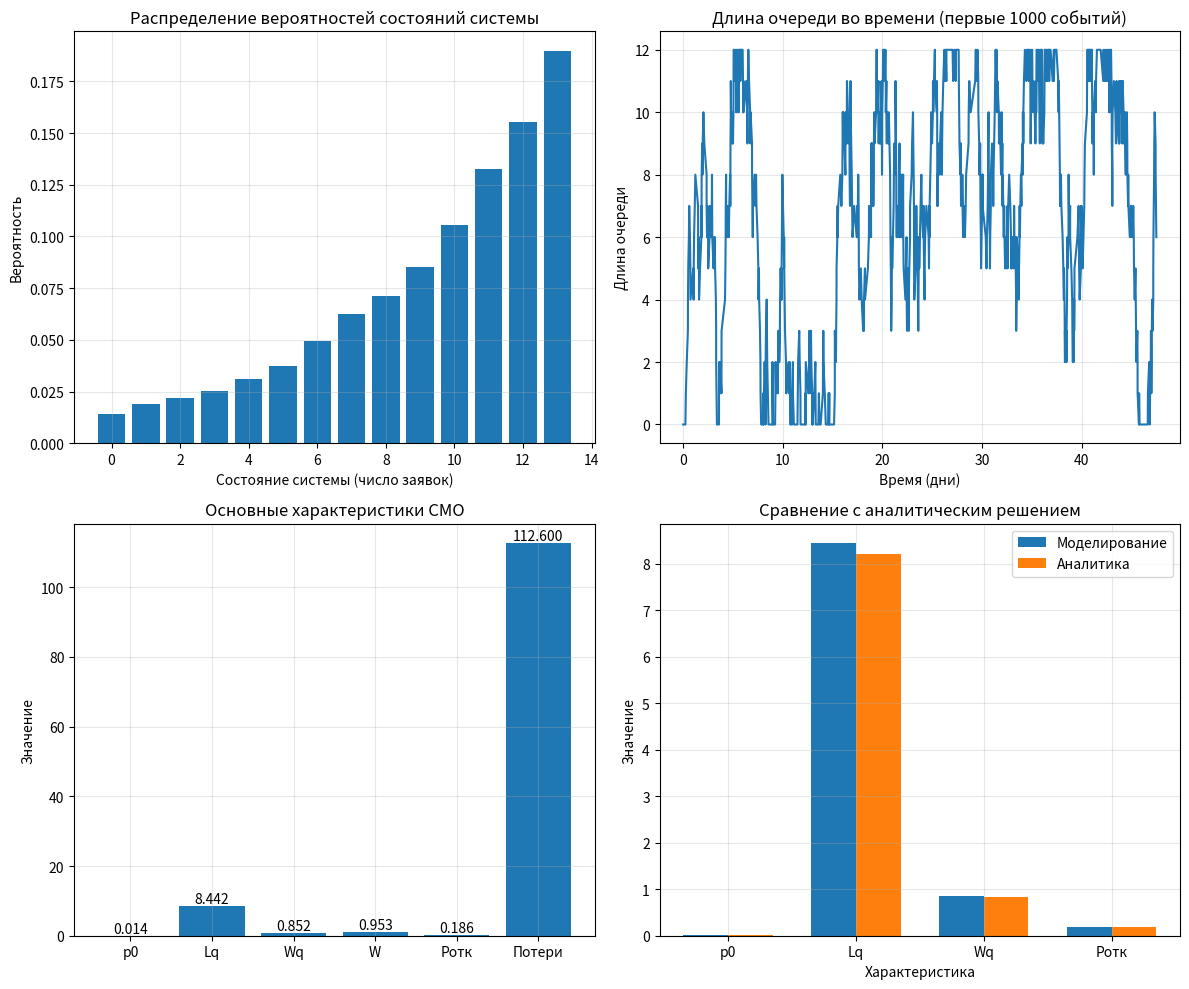

Python code for this plot:
import numpy as np
import matplotlib.pyplot as plt

class QueueSystem:
    def __init__(self, lambda_rate, mu_rate, queue_capacity, T_max, loss_per_refusal=50000):
        """
        Одноканальная СМО с ограниченной очередью
        lambda_rate: интенсивность поступления заявок (12 грузовиков/день)
        mu_rate: интенсивность обслуживания (10 грузовиков/день)
        queue_capacity: максимальная длина очереди (12 мест)
        T_max: время моделирования (дни)
        loss_per_refusal: потери за отказ (руб.)
        """
        self.lambda_rate = lambda_rate
        self.mu_rate = mu_rate
        self.queue_capacity = queue_capacity
        self.T_max = T_max
        self.loss_per_refusal = loss_per_refusal
        
        # Состояния системы: 0 - свободен, 1 - занят + очередь
        self.state_times = [0.0] * (queue_capacity + 2)  # время в каждом состоянии
        self.current_state = 0  # начальное состояние - система свободна
        self.last_state_change_time = 0.0  # время последнего изменения состояния
        
        # Статистика
        self.total_arrivals = 0  # общее число поступивших заявок
        self.served = 0  # обслуженные заявки
        self.refusals = 0  # отказы
        self.total_wait_time = 0.0  # суммарное время ожидания
        self.total_service_time = 0.0  # суммарное время обслуживания
        self.queue_length_history = []  # история длины очереди
        self.time_history = []  # временные метки
        
        # Очередь (храним время прихода заявок)
        self.queue = []
        
        # Канал
        self.channel_busy = False
        self.channel_free_time = 0.0
        
        # Планирование событий
        self.next_arrival_time = self.generate_exponential(self.lambda_rate)
        self.next_service_completion_time = float('inf')
    
    def generate_exponential(self, rate):
        """Генерация экспоненциально распределенной случайной величины"""
        return -np.log(np.random.random()) / rate
    
    def update_state_time(self, current_time):
        """Обновление времени пребывания в текущем состоянии"""
        dt = current_time - self.last_state_change_time
        self.state_times[self.current_state] += dt
        self.last_state_change_time = current_time
    
    def process_arrival(self, current_time):
        """Обработка прибытия заявки"""
        self.total_arrivals += 1
        
        if not self.channel_busy:
            # Канал свободен, начинаем обслуживание
            self.channel_busy = True
            service_time = self.generate_exponential(self.mu_rate)
            self.next_service_completion_time = current_time + service_time
            self.total_service_time += service_time
            self.served += 1
            # Изменение состояния
            self.update_state_time(current_time)
            self.current_state = 1  # канал занят, очередь пуста
            self.channel_free_time = self.next_service_completion_time
        else:
            # Канал занят, проверяем очередь
            if len(self.queue) < self.queue_capacity:
                # Есть место в очереди
                self.queue.append(current_time)  # запоминаем время прихода
                # Изменение состояния
                self.update_state_time(current_time)
                self.current_state = len(self.queue) + 1  # канал занят, в очереди N заявок
            else:
                # Очередь полна - отказ
                self.refusals += 1
        
        # Планируем следующее прибытие
        self.next_arrival_time = current_time + self.generate_exponential(self.lambda_rate)
    
    def process_service_completion(self, current_time):
        """Обработка завершения обслуживания"""
        if self.queue:
            # Есть заявки в очереди, берем первую
            arrival_time = self.queue.pop(0)
            wait_time = current_time - arrival_time
            self.total_wait_time += wait_time
            
            # Начинаем обслуживание следующей заявки
            service_time = self.generate_exponential(self.mu_rate)
            self.next_service_completion_time = current_time + service_time
            self.total_service_time += service_time
            self.served += 1
        else:
            # Очередь пуста, освобождаем канал
            self.channel_busy = False
            self.next_service_completion_time = float('inf')
        
        # Изменение состояния
        self.update_state_time(current_time)
        if self.channel_busy:
            self.current_state = len(self.queue) + 1
        else:
            self.current_state = 0
    
    def simulate(self):
        """Основной цикл моделирования"""
        current_time = 0.0
        
        while current_time < self.T_max:
            # Определяем ближайшее событие
            if self.next_arrival_time < self.next_service_completion_time:
                next_event_time = self.next_arrival_time
                event_type = 'arrival'
            else:
                next_event_time = self.next_service_completion_time
                event_type = 'service'
            
            if next_event_time > self.T_max:
                break
            
            # Обновляем время в текущем состоянии
            dt = next_event_time - current_time
            self.state_times[self.current_state] += dt
            current_time = next_event_time
            self.last_state_change_time = current_time
            
            # Записываем историю длины очереди
            self.queue_length_history.append(len(self.queue))
            self.time_history.append(current_time)
            
            # Обрабатываем событие
            if event_type == 'arrival':
                self.process_arrival(current_time)
            else:
                self.process_service_completion(current_time)
        
        # Завершаем сбор статистики
        dt = self.T_max - current_time
        self.state_times[self.current_state] += dt
    
    def calculate_statistics(self):
        """Расчет статистических характеристик"""
        # Вероятности состояний
        total_time = sum(self.state_times)
        probabilities = [t / total_time for t in self.state_times]
        
        # Среднее число заявок в очереди
        avg_queue_length = sum(self.queue_length_history) / len(self.queue_length_history) if self.queue_length_history else 0
        
        # Вероятность простоя системы
        p0 = probabilities[0]
        
        # Вероятность отказа
        p_refusal = self.refusals / self.total_arrivals if self.total_arrivals > 0 else 0
        
        # Среднее время ожидания
        avg_wait_time = self.total_wait_time / self.served if self.served > 0 else 0
        
        # Среднее время обслуживания
        avg_service_time = self.total_service_time / self.served if self.served > 0 else 0
        
        # Среднее время в системе
        avg_system_time = avg_wait_time + avg_service_time
        
        # Вероятность того, что прибывающему грузовику придется ждать
        p_wait = 1 - p0
        
        # Потери порта в день
        daily_losses = (self.refusals / self.T_max) * self.loss_per_refusal
        
        # Относительная пропускная способность
        q = 1 - p_refusal
        
        # Абсолютная пропускная способность
        A = self.lambda_rate * q
        
        return {
            'p0': p0,
            'avg_queue_length': avg_queue_length,
            'avg_wait_time': avg_wait_time,
            'avg_service_time': avg_service_time,
            'avg_system_time': avg_system_time,
            'p_wait': p_wait,
            'p_refusal': p_refusal,
            'daily_losses': daily_losses,
            'q': q,
            'A': A,
            'probabilities': probabilities,
            'total_arrivals': self.total_arrivals,
            'served': self.served,
            'refusals': self.refusals
        }
    
    def plot_results(self, stats):
        """Визуализация результатов"""
        fig, axes = plt.subplots(2, 2, figsize=(12, 10))
        
        # График 1: Распределение вероятностей состояний
        states = list(range(len(stats['probabilities'])))
        axes[0, 0].bar(states, stats['probabilities'])
        axes[0, 0].set_xlabel('Состояние системы (число заявок)')
        axes[0, 0].set_ylabel('Вероятность')
        axes[0, 0].set_title('Распределение вероятностей состояний системы')
        axes[0, 0].grid(True, alpha=0.3)
        
        # График 2: Длина очереди во времени
        if self.time_history and self.queue_length_history:
            axes[0, 1].plot(self.time_history[:1000], self.queue_length_history[:1000])
            axes[0, 1].set_xlabel('Время (дни)')
            axes[0, 1].set_ylabel('Длина очереди')
            axes[0, 1].set_title('Длина очереди во времени (первые 1000 событий)')
            axes[0, 1].grid(True, alpha=0.3)
        
        # График 3: Основные характеристики
        labels = ['p0', 'Lq', 'Wq', 'W', 'Pотк', 'Потери']
        values = [
            stats['p0'],
            stats['avg_queue_length'],
            stats['avg_wait_time'],
            stats['avg_system_time'],
            stats['p_refusal'],
            stats['daily_losses'] / 1000  # в тысячах рублей
        ]
        
        bars = axes[1, 0].bar(labels, values)
        axes[1, 0].set_ylabel('Значение')
        axes[1, 0].set_title('Основные характеристики СМО')
        axes[1, 0].grid(True, alpha=0.3)
        
        # Подписи значений на столбцах
        for bar, value in zip(bars, values):
            height = bar.get_height()
            axes[1, 0].text(bar.get_x() + bar.get_width()/2., height,
                           f'{value:.3f}',
                           ha='center', va='bottom')
        
        # График 4: Сравнение с аналитическим решением
        analytical = self.analytical_solution()
        categories = ['p0', 'Lq', 'Wq', 'Pотк']
        simulated = [stats['p0'], stats['avg_queue_length'], 
                    stats['avg_wait_time'], stats['p_refusal']]
        analytical_vals = [analytical['p0'], analytical['Lq'], 
                          analytical['Wq'], analytical['p_refusal']]
        
        x = np.arange(len(categories))
        width = 0.35
        
        axes[1, 1].bar(x - width/2, simulated, width, label='Моделирование')
        axes[1, 1].bar(x + width/2, analytical_vals, width, label='Аналитика')
        axes[1, 1].set_xlabel('Характеристика')
        axes[1, 1].set_ylabel('Значение')
        axes[1, 1].set_title('Сравнение с аналитическим решением')
        axes[1, 1].set_xticks(x)
        axes[1, 1].set_xticklabels(categories)
        axes[1, 1].legend()
        axes[1, 1].grid(True, alpha=0.3)
        
        plt.tight_layout()
        plt.show()
    
    def analytical_solution(self):
        """Аналитическое решение для M/M/1/m системы"""
        n = 1  # один канал
        m = self.queue_capacity
        ρ = self.lambda_rate / self.mu_rate
        
        # Вероятность простоя системы
        if ρ != 1:
            p0 = (1 - ρ) / (1 - ρ**(m + 2))
        else:
            p0 = 1 / (m + 2)
        
        # Вероятность отказа
        p_refusal = ρ**(m + 1) * p0
        
        # Среднее число заявок в очереди
        if ρ != 1:
            Lq = (ρ**2 * (1 - ρ**m * (m + 1 - m * ρ))) / ((1 - ρ**(m + 2)) * (1 - ρ))
        else:
            Lq = m * (m + 1) / (2 * (m + 2))
        
        # Среднее время ожидания
        λ_eff = self.lambda_rate * (1 - p_refusal)
        Wq = Lq / λ_eff
        
        # Среднее время обслуживания
        t_ob = 1 / self.mu_rate
        
        # Среднее время в системе
        W = Wq + t_ob
        
        return {
            'p0': p0,
            'p_refusal': p_refusal,
            'Lq': Lq,
            'Wq': Wq,
            'W': W,
            'ρ': ρ
        }

# Параметры из задания
lambda_rate = 12  # 12 грузовиков в день
mu_rate = 10      # 10 грузовиков в день
queue_capacity = 12  # мест в очереди
T_max = 1000  # дней моделирования
loss_per_refusal = 50000  # руб. за отказ

# Создание и запуск модели
print("Моделирование одноканальной СМО методом Монте-Карло")
print(f"Параметры системы:")
print(f"  λ = {lambda_rate} груз./день")
print(f"  μ = {mu_rate} груз./день")
print(f"  m = {queue_capacity} мест в очереди")
print(f"  T = {T_max} дней моделирования")
print(f"  Потери за отказ: {loss_per_refusal} руб.")

# Запуск моделирования
system = QueueSystem(lambda_rate, mu_rate, queue_capacity, T_max, loss_per_refusal)
system.simulate()
stats = system.calculate_statistics()
analytical = system.analytical_solution()

# Вывод результатов
print("\nРезультаты моделирования:")
print(f"Общее число поступивших заявок: {stats['total_arrivals']}")
print(f"Обслужено заявок: {stats['served']}")
print(f"Отказов: {stats['refusals']}")
print(f"Вероятность простоя системы (p0): {stats['p0']:.4f}")
print(f"Среднее число грузовиков в очереди (r_ср): {stats['avg_queue_length']:.4f}")
print(f"Среднее время ожидания (t_ож): {stats['avg_wait_time']:.4f} дня")
print(f"Среднее время обслуживания: {stats['avg_service_time']:.4f} дня")
print(f"Среднее время в системе (t_сист): {stats['avg_system_time']:.4f} дня")
print(f"Вероятность ожидания (p_ожид): {stats['p_wait']:.4f}")
print(f"Вероятность отказа (p_отк): {stats['p_refusal']:.4f}")
print(f"Относительная пропускная способность (q): {stats['q']:.4f}")
print(f"Абсолютная пропускная способность (A): {stats['A']:.4f} груз./день")
print(f"Потери порта в день: {stats['daily_losses']:.2f} руб.")

print("\nАналитическое решение (M/M/1/m):")
print(f"Коэффициент загрузки ρ = λ/μ = {analytical['ρ']:.4f}")
print(f"Вероятность простоя системы (p0): {analytical['p0']:.4f}")
print(f"Вероятность отказа (p_отк): {analytical['p_refusal']:.4f}")
print(f"Среднее число в очереди (r_ср): {analytical['Lq']:.4f}")
print(f"Среднее время ожидания (t_ож): {analytical['Wq']:.4f} дня")
print(f"Среднее время в системе (t_сист): {analytical['W']:.4f} дня")

# Расчет погрешности
print("\nСравнение результатов:")
print(f"Погрешность p0: {abs(stats['p0'] - analytical['p0']):.6f}")
print(f"Погрешность Pотк: {abs(stats['p_refusal'] - analytical['p_refusal']):.6f}")
print(f"Погрешность Lq: {abs(stats['avg_queue_length'] - analytical['Lq']):.6f}")
print(f"Погрешность Wq: {abs(stats['avg_wait_time'] - analytical['Wq']):.6f}")

# Визуализация результатов
system.plot_results(stats)